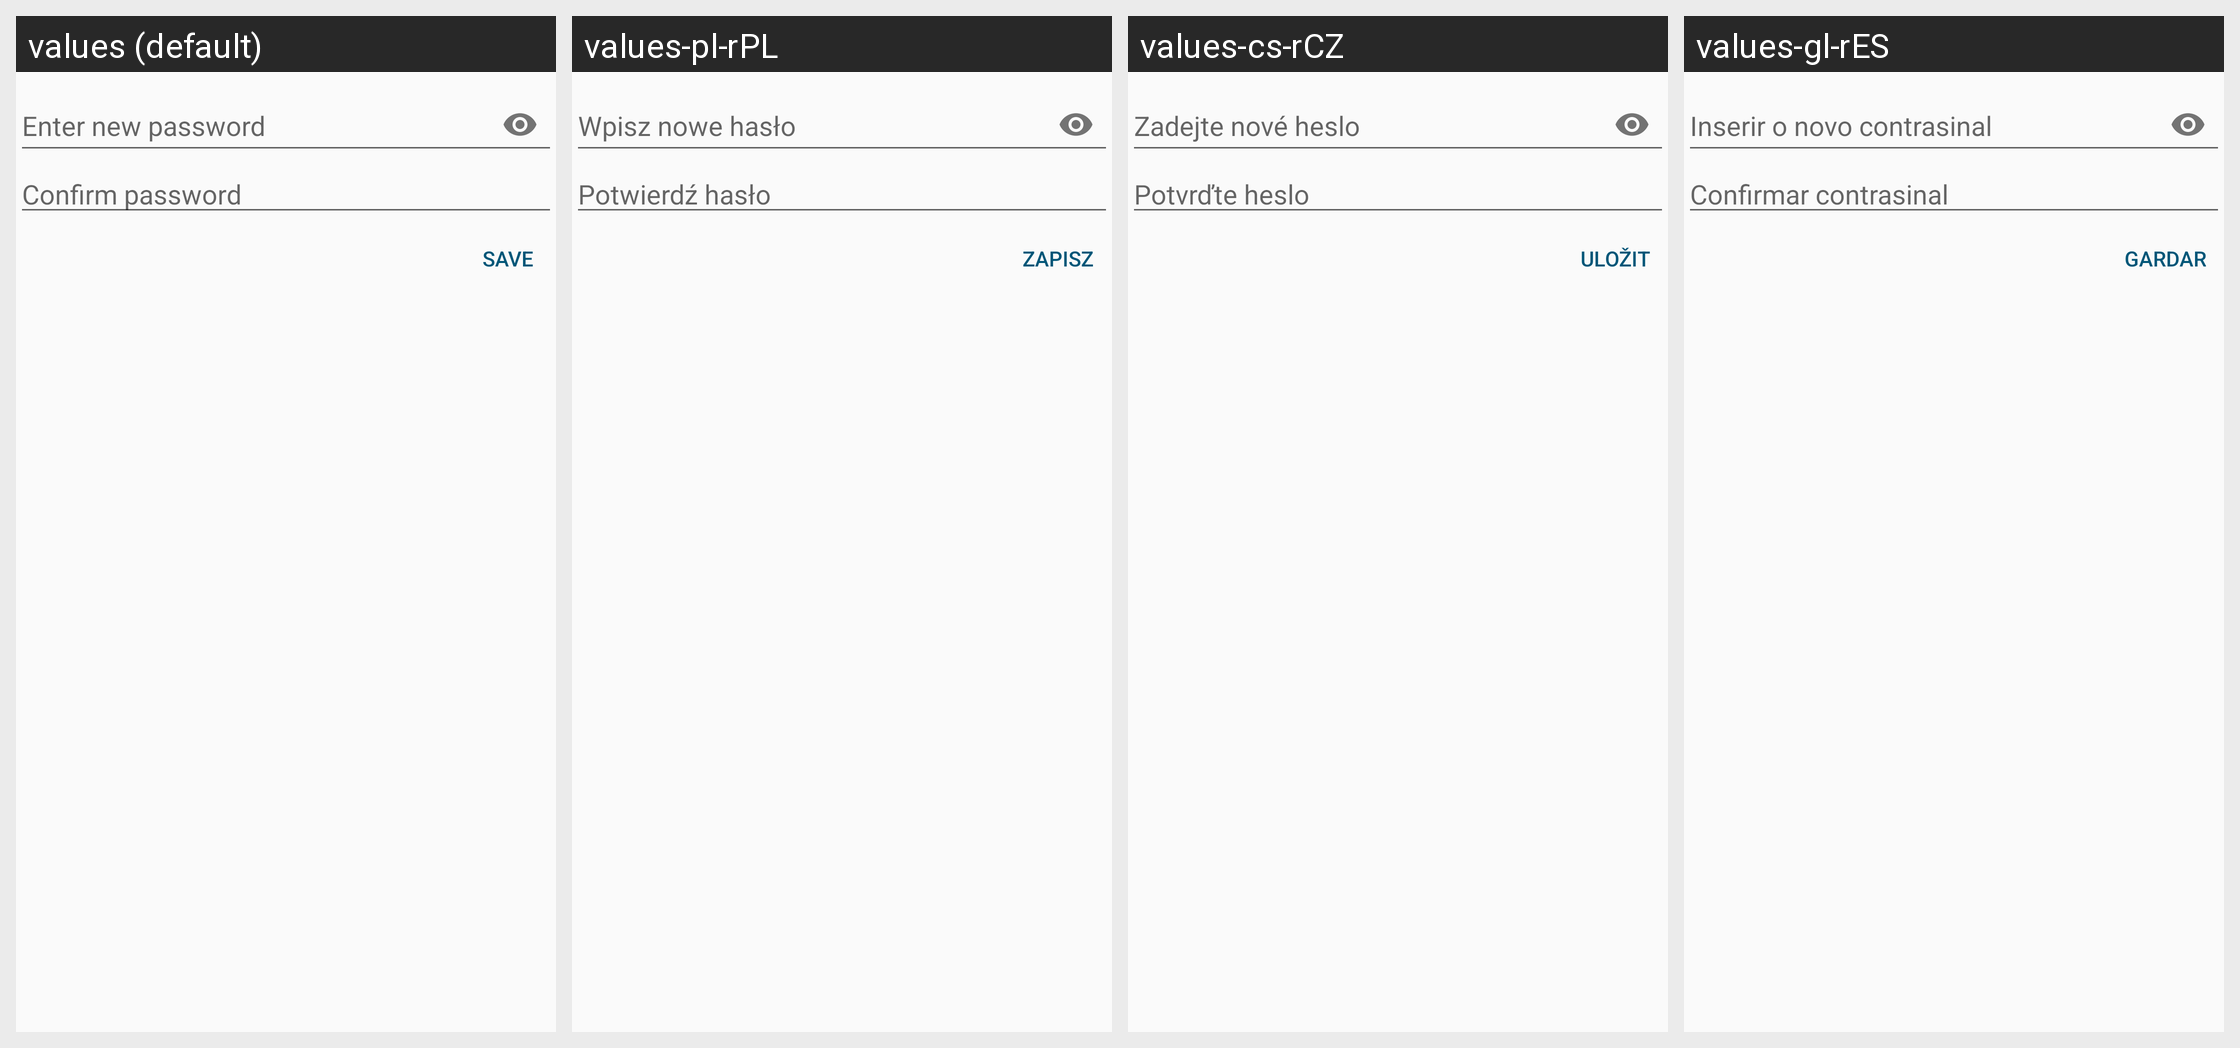

This grid shows one Android layout under several languages. Give, for every string resource on the screen, its name, the default text and each shown locale's text.
Android screen res/layout/dialog_backuppassword.xml rendered under 4 locales, left to right: values (default), values-pl-rPL, values-cs-rCZ, values-gl-rES. Device: Nexus 5 (rendered at 1080×1920; each locale shown at half size, 540×960, under a caption strip naming it); theme AppTheme.
Other locales in the repository, not shown: values-ca-rES, values-de-rDE, values-es-rES, values-fr-rFR, values-nl-rNL, values-ru-rRU, values-zh-rCN.
Strings drawn on this screen, with the default value and each locale's value (text and hints the layout hard-codes, and strings that could not be matched under every locale, appear in the picture but are not listed):

settings_hint_password
  values: Enter new password
  values-pl-rPL: Wpisz nowe hasło
  values-cs-rCZ: Zadejte nové heslo
  values-gl-rES: Inserir o novo contrasinal

settings_hint_password_confirm
  values: Confirm password
  values-pl-rPL: Potwierdź hasło
  values-cs-rCZ: Potvrďte heslo
  values-gl-rES: Confirmar contrasinal

button_save
  values: Save
  values-pl-rPL: Zapisz
  values-cs-rCZ: Uložit
  values-gl-rES: Gardar
